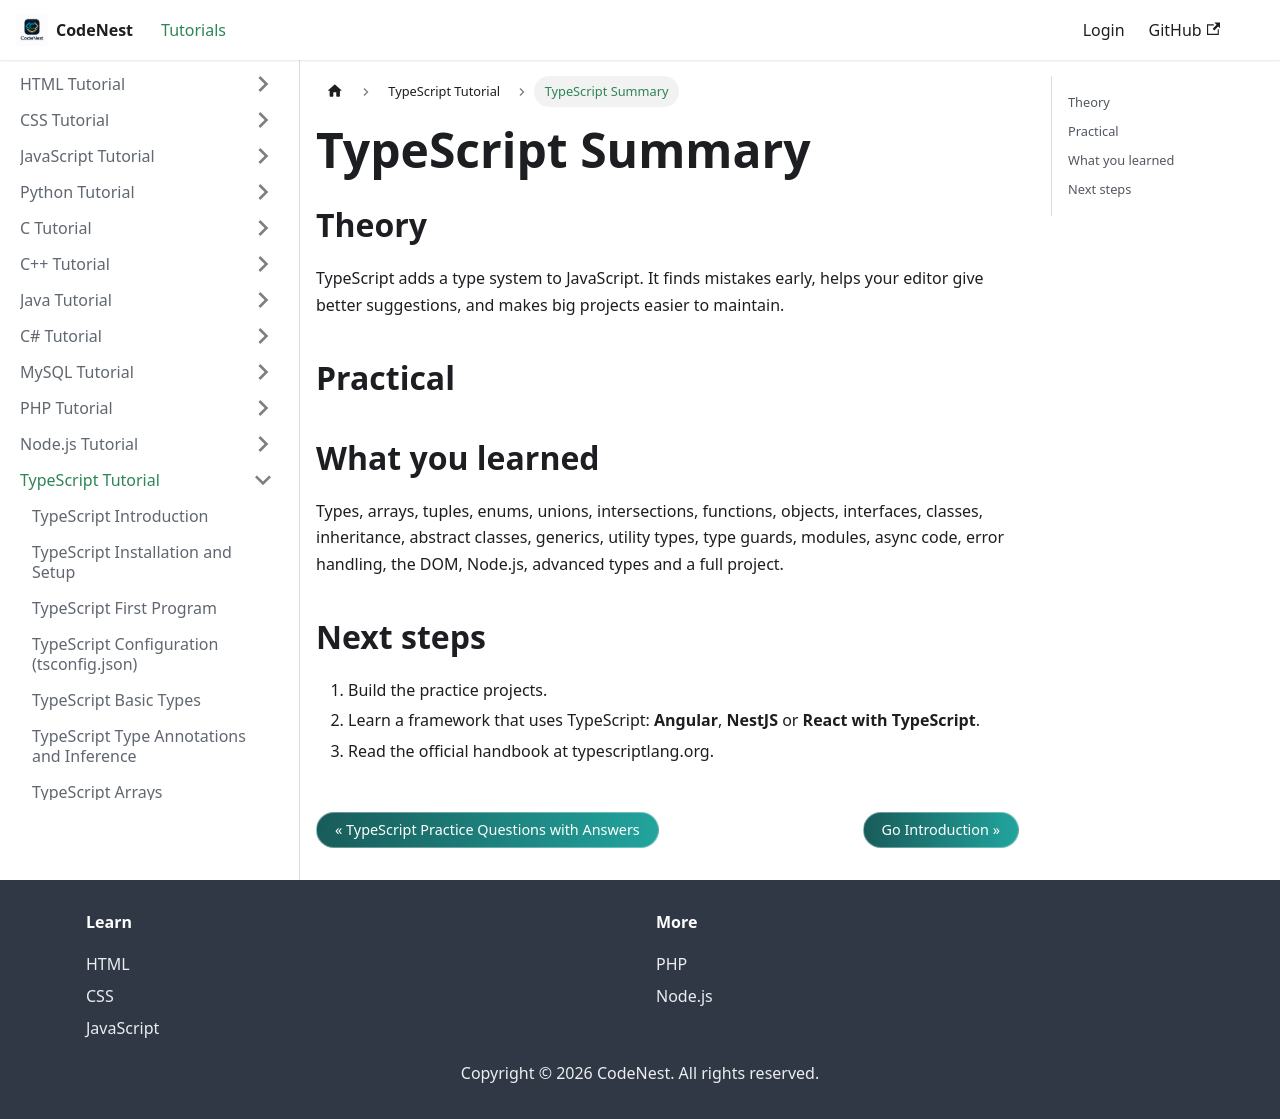

repository: adnankhan112/codenest · page: docs/typescript/summary.html · generator: docusaurus

---
title: "TypeScript Summary"
sidebar_position: 39
---

# TypeScript Summary

## Theory

TypeScript adds a type system to JavaScript. It finds mistakes early, helps your editor give better suggestions, and makes big projects easier to maintain.

## Practical

## What you learned

Types, arrays, tuples, enums, unions, intersections, functions, objects, interfaces, classes, inheritance, abstract classes, generics, utility types, type guards, modules, async code, error handling, the DOM, Node.js, advanced types and a full project.

## Next steps

1. Build the practice projects.
2. Learn a framework that uses TypeScript: **Angular**, **NestJS** or **React with TypeScript**.
3. Read the official handbook at typescriptlang.org.
